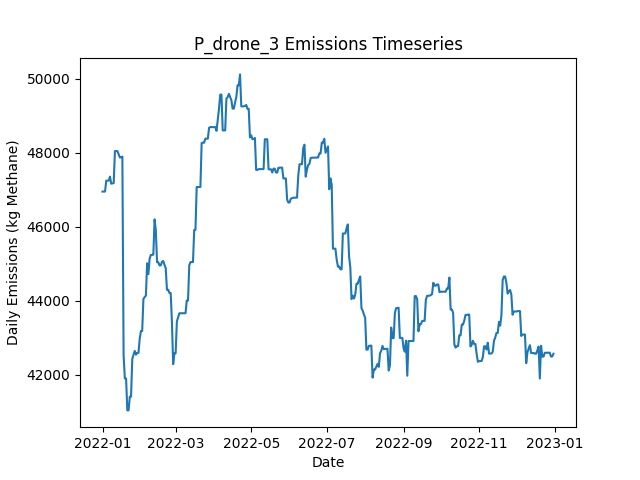

Values plotted in this chart, from the file beside it:
Date, Daily Emissions (Kg Methane), Daily Mitigable Emissions (Kg Methane), Daily Non-Mitigable Emissions (Kg Methan…, Daily Cost ($), Active Leaks, New Leaks, Leaks Repaired, Leaks Naturally Repaired, Leaks Tagged, Daily Repair Cost ($), Daily Natural Repair Cost ($), drone Deployment Cost ($), drone Sites flagged for Follow-Up, drone Leaks tagged for repair, drone Sites Visited, drone Travel Time (Minutes), drone Survey Time (Minutes), OGI_FU Deployment Cost ($), OGI_FU Sites flagged for Follow-Up, OGI_FU Leaks tagged for repair, OGI_FU Sites Visited, OGI_FU Travel Time (Minutes), OGI_FU Survey Time (Minutes)
2022-01-01, 46950, 6930, 40020, 500, 359, 362, 0, 2, 0.00000, 0.00000, 400, 500, 0, , 9, 300, 180, 0.00000, , 0, 0, 0, 0
2022-01-02, 46951, 6931, 40020, 500, 360, 1, 0, 0, 0.00000, 0.00000, 0.00000, 500, 0, , 1, 30, 20, 0.00000, , 0, 0, 0, 0
2022-01-03, 46951, 6931, 40020, 3000, 360, 0, 0, 0, 211, 0.00000, 0.00000, 0.00000, 9, , 0, 0, 0, 3000, , 211, 9, 360, 1080
2022-01-04, 47245, 6931, 40314, 500, 361, 1, 0, 0, 24, 0.00000, 0.00000, 0.00000, 1, , 0, 0, 0, 500, , 24, 1, 30, 120
2022-01-05, 47248, 6934, 40314, 0.00000, 362, 1, 0, 0, 0.00000, 0.00000, 0.00000, 0.00000, 0, , 0, 0, 0, 0.00000, , 0, 0, 0, 0
2022-01-06, 47248, 6934, 40314, 0.00000, 362, 0, 0, 0, 0.00000, 0.00000, 0.00000, 0.00000, 0, , 0, 0, 0, 0.00000, , 0, 0, 0, 0
2022-01-07, 47354, 6936, 40418, 0.00000, 364, 2, 0, 0, 0.00000, 0.00000, 0.00000, 0.00000, 0, , 0, 0, 0, 0.00000, , 0, 0, 0, 0
2022-01-08, 47164, 6936, 40228, 0.00000, 364, 1, 0, 0, 0.00000, 0.00000, 0.00000, 0.00000, 0, , 0, 0, 0, 0.00000, , 0, 0, 0, 0
2022-01-09, 47173, 6945, 40228, 0.00000, 365, 1, 0, 0, 0.00000, 0.00000, 0.00000, 0.00000, 0, , 0, 0, 0, 0.00000, , 0, 0, 0, 0
2022-01-10, 47179, 6951, 40228, 0.00000, 367, 2, 0, 0, 0.00000, 0.00000, 0.00000, 0.00000, 0, , 0, 0, 0, 0.00000, , 0, 0, 0, 0
2022-01-11, 48046, 6954, 41092, 0.00000, 369, 2, 0, 0, 0.00000, 0.00000, 0.00000, 0.00000, 0, , 0, 0, 0, 0.00000, , 0, 0, 0, 0
2022-01-12, 48046, 6954, 41092, 0.00000, 369, 0, 0, 0, 0.00000, 0.00000, 0.00000, 0.00000, 0, , 0, 0, 0, 0.00000, , 0, 0, 0, 0
2022-01-13, 48046, 6954, 41092, 0.00000, 369, 0, 0, 0, 0.00000, 0.00000, 0.00000, 0.00000, 0, , 0, 0, 0, 0.00000, , 0, 0, 0, 0
2022-01-14, 47959, 6954, 41005, 0.00000, 368, 0, 0, 0, 0.00000, 0.00000, 0.00000, 0.00000, 0, , 0, 0, 0, 0.00000, , 0, 0, 0, 0
2022-01-15, 47872, 6970, 40902, 0.00000, 367, 1, 0, 1, 0.00000, 0.00000, 200, 0.00000, 0, , 0, 0, 0, 0.00000, , 0, 0, 0, 0
2022-01-16, 47877, 6976, 40902, 0.00000, 370, 3, 0, 0, 0.00000, 0.00000, 0.00000, 0.00000, 0, , 0, 0, 0, 0.00000, , 0, 0, 0, 0
2022-01-17, 47894, 6992, 40902, 0.00000, 372, 3, 0, 0, 0.00000, 0.00000, 0.00000, 0.00000, 0, , 0, 0, 0, 0.00000, , 0, 0, 0, 0
2022-01-18, 42521, 755, 41766, 38200, 182, 1, 191, 0, 0.00000, 38200, 0.00000, 0.00000, 0, , 0, 0, 0, 0.00000, , 0, 0, 0, 0
2022-01-19, 41898, 132.6, 41766, 4000, 164, 2, 20, 0, 0.00000, 4000, 0.00000, 0.00000, 0, , 0, 0, 0, 0.00000, , 0, 0, 0, 0
2022-01-20, 41898, 132.6, 41766, 0.00000, 164, 0, 0, 0, 0.00000, 0.00000, 0.00000, 0.00000, 0, , 0, 0, 0, 0.00000, , 0, 0, 0, 0
2022-01-21, 41035, 133.5, 40902, 0.00000, 163, 1, 0, 1, 0.00000, 0.00000, 200, 0.00000, 0, , 0, 0, 0, 0.00000, , 0, 0, 0, 0
2022-01-22, 41035, 133.4, 40902, 0.00000, 162, 0, 0, 1, 0.00000, 0.00000, 200, 0.00000, 0, , 0, 0, 0, 0.00000, , 0, 0, 0, 0
2022-01-23, 41405, 503.7, 40902, 0.00000, 163, 1, 0, 0, 0.00000, 0.00000, 0.00000, 0.00000, 0, , 0, 0, 0, 0.00000, , 0, 0, 0, 0
2022-01-24, 41405, 503.5, 40902, 0.00000, 162, 0, 0, 1, 0.00000, 0.00000, 200, 0.00000, 0, , 0, 0, 0, 0.00000, , 0, 0, 0, 0
2022-01-25, 42427, 1231, 41196, 0.00000, 164, 2, 0, 0, 0.00000, 0.00000, 0.00000, 0.00000, 0, , 0, 0, 0, 0.00000, , 0, 0, 0, 0
2022-01-26, 42540, 1241, 41299, 0.00000, 166, 2, 0, 0, 0.00000, 0.00000, 0.00000, 0.00000, 0, , 0, 0, 0, 0.00000, , 0, 0, 0, 0
2022-01-27, 42644, 1241, 41403, 0.00000, 167, 1, 0, 0, 0.00000, 0.00000, 0.00000, 0.00000, 0, , 0, 0, 0, 0.00000, , 0, 0, 0, 0
2022-01-28, 42541, 1242, 41299, 0.00000, 167, 1, 0, 0, 0.00000, 0.00000, 0.00000, 0.00000, 0, , 0, 0, 0, 0.00000, , 0, 0, 0, 0
2022-01-29, 42588, 1289, 41299, 0.00000, 168, 1, 0, 0, 0.00000, 0.00000, 0.00000, 0.00000, 0, , 0, 0, 0, 0.00000, , 0, 0, 0, 0
2022-01-30, 42590, 1291, 41299, 0.00000, 168, 1, 0, 1, 0.00000, 0.00000, 200, 0.00000, 0, , 0, 0, 0, 0.00000, , 0, 0, 0, 0
2022-01-31, 42970, 1291, 41679, 0.00000, 170, 2, 0, 0, 0.00000, 0.00000, 0.00000, 0.00000, 0, , 0, 0, 0, 0.00000, , 0, 0, 0, 0
2022-02-01, 43180, 1294, 41887, 0.00000, 173, 3, 0, 0, 0.00000, 0.00000, 0.00000, 0.00000, 0, , 0, 0, 0, 0.00000, , 0, 0, 0, 0
2022-02-02, 43181, 1294, 41887, 0.00000, 174, 1, 0, 0, 0.00000, 0.00000, 0.00000, 0.00000, 0, , 0, 0, 0, 0.00000, , 0, 0, 0, 0
2022-02-03, 44048, 1298, 42751, 0.00000, 175, 2, 0, 1, 0.00000, 0.00000, 200, 0.00000, 0, , 0, 0, 0, 0.00000, , 0, 0, 0, 0
2022-02-04, 44099, 1349, 42751, 0.00000, 177, 2, 0, 0, 0.00000, 0.00000, 0.00000, 0.00000, 0, , 0, 0, 0, 0.00000, , 0, 0, 0, 0
2022-02-05, 44136, 1385, 42751, 0.00000, 178, 1, 0, 0, 0.00000, 0.00000, 0.00000, 0.00000, 0, , 0, 0, 0, 0.00000, , 0, 0, 0, 0
2022-02-06, 45012, 1397, 43615, 0.00000, 180, 2, 0, 0, 0.00000, 0.00000, 0.00000, 0.00000, 0, , 0, 0, 0, 0.00000, , 0, 0, 0, 0
2022-02-07, 44718, 1397, 43321, 0.00000, 179, 0, 0, 0, 0.00000, 0.00000, 0.00000, 0.00000, 0, , 0, 0, 0, 0.00000, , 0, 0, 0, 0
2022-02-08, 45134, 1727, 43407, 0.00000, 181, 2, 0, 0, 0.00000, 0.00000, 0.00000, 0.00000, 0, , 0, 0, 0, 0.00000, , 0, 0, 0, 0
2022-02-09, 45238, 1727, 43511, 0.00000, 182, 1, 0, 0, 0.00000, 0.00000, 0.00000, 0.00000, 0, , 0, 0, 0, 0.00000, , 0, 0, 0, 0
2022-02-10, 45238, 1727, 43511, 0.00000, 182, 0, 0, 0, 0.00000, 0.00000, 0.00000, 0.00000, 0, , 0, 0, 0, 0.00000, , 0, 0, 0, 0
2022-02-11, 45247, 1736, 43511, 0.00000, 183, 1, 0, 0, 0.00000, 0.00000, 0.00000, 0.00000, 0, , 0, 0, 0, 0.00000, , 0, 0, 0, 0
2022-02-12, 46198, 1736, 44461, 0.00000, 185, 2, 0, 0, 0.00000, 0.00000, 0.00000, 0.00000, 0, , 0, 0, 0, 0.00000, , 0, 0, 0, 0
2022-02-13, 45906, 1738, 44168, 0.00000, 185, 1, 0, 0, 0.00000, 0.00000, 0.00000, 0.00000, 0, , 0, 0, 0, 0.00000, , 0, 0, 0, 0
2022-02-14, 45042, 1738, 43304, 0.00000, 184, 0, 0, 0, 0.00000, 0.00000, 0.00000, 0.00000, 0, , 0, 0, 0, 0.00000, , 0, 0, 0, 0
2022-02-15, 45042, 1738, 43304, 0.00000, 184, 0, 0, 0, 0.00000, 0.00000, 0.00000, 0.00000, 0, , 0, 0, 0, 0.00000, , 0, 0, 0, 0
2022-02-16, 44955, 1738, 43217, 0.00000, 183, 0, 0, 0, 0.00000, 0.00000, 0.00000, 0.00000, 0, , 0, 0, 0, 0.00000, , 0, 0, 0, 0
2022-02-17, 44955, 1738, 43217, 0.00000, 183, 0, 0, 0, 0.00000, 0.00000, 0.00000, 0.00000, 0, , 0, 0, 0, 0.00000, , 0, 0, 0, 0
2022-02-18, 45055, 1837, 43217, 0.00000, 186, 3, 0, 0, 0.00000, 0.00000, 0.00000, 0.00000, 0, , 0, 0, 0, 0.00000, , 0, 0, 0, 0
2022-02-19, 45074, 1856, 43217, 0.00000, 188, 2, 0, 0, 0.00000, 0.00000, 0.00000, 0.00000, 0, , 0, 0, 0, 0.00000, , 0, 0, 0, 0
2022-02-20, 44970, 1856, 43114, 0.00000, 187, 0, 0, 0, 0.00000, 0.00000, 0.00000, 0.00000, 0, , 0, 0, 0, 0.00000, , 0, 0, 0, 0
2022-02-21, 44881, 1871, 43010, 0.00000, 188, 2, 0, 0, 0.00000, 0.00000, 0.00000, 0.00000, 0, , 0, 0, 0, 0.00000, , 0, 0, 0, 0
2022-02-22, 44293, 1871, 42422, 0.00000, 186, 0, 0, 0, 0.00000, 0.00000, 0.00000, 0.00000, 0, , 0, 0, 0, 0.00000, , 0, 0, 0, 0
2022-02-23, 44296, 1874, 42422, 0.00000, 187, 1, 0, 0, 0.00000, 0.00000, 0.00000, 0.00000, 0, , 0, 0, 0, 0.00000, , 0, 0, 0, 0
2022-02-24, 44210, 1891, 42319, 0.00000, 188, 2, 0, 0, 0.00000, 0.00000, 0.00000, 0.00000, 0, , 0, 0, 0, 0.00000, , 0, 0, 0, 0
2022-02-25, 44210, 1891, 42319, 0.00000, 188, 0, 0, 0, 0.00000, 0.00000, 0.00000, 0.00000, 0, , 0, 0, 0, 0.00000, , 0, 0, 0, 0
2022-02-26, 43442, 1987, 41455, 0.00000, 189, 2, 0, 0, 0.00000, 0.00000, 0.00000, 0.00000, 0, , 0, 0, 0, 0.00000, , 0, 0, 0, 0
2022-02-27, 42284, 1987, 40297, 0.00000, 187, 0, 0, 0, 0.00000, 0.00000, 0.00000, 0.00000, 0, , 0, 0, 0, 0.00000, , 0, 0, 0, 0
2022-02-28, 42578, 1987, 40591, 0.00000, 188, 1, 0, 0, 0.00000, 0.00000, 0.00000, 0.00000, 0, , 0, 0, 0, 0.00000, , 0, 0, 0, 0
2022-03-01, 42578, 1987, 40591, 0.00000, 188, 0, 0, 0, 0.00000, 0.00000, 0.00000, 0.00000, 0, , 0, 0, 0, 0.00000, , 0, 0, 0, 0
... 305 more rows
